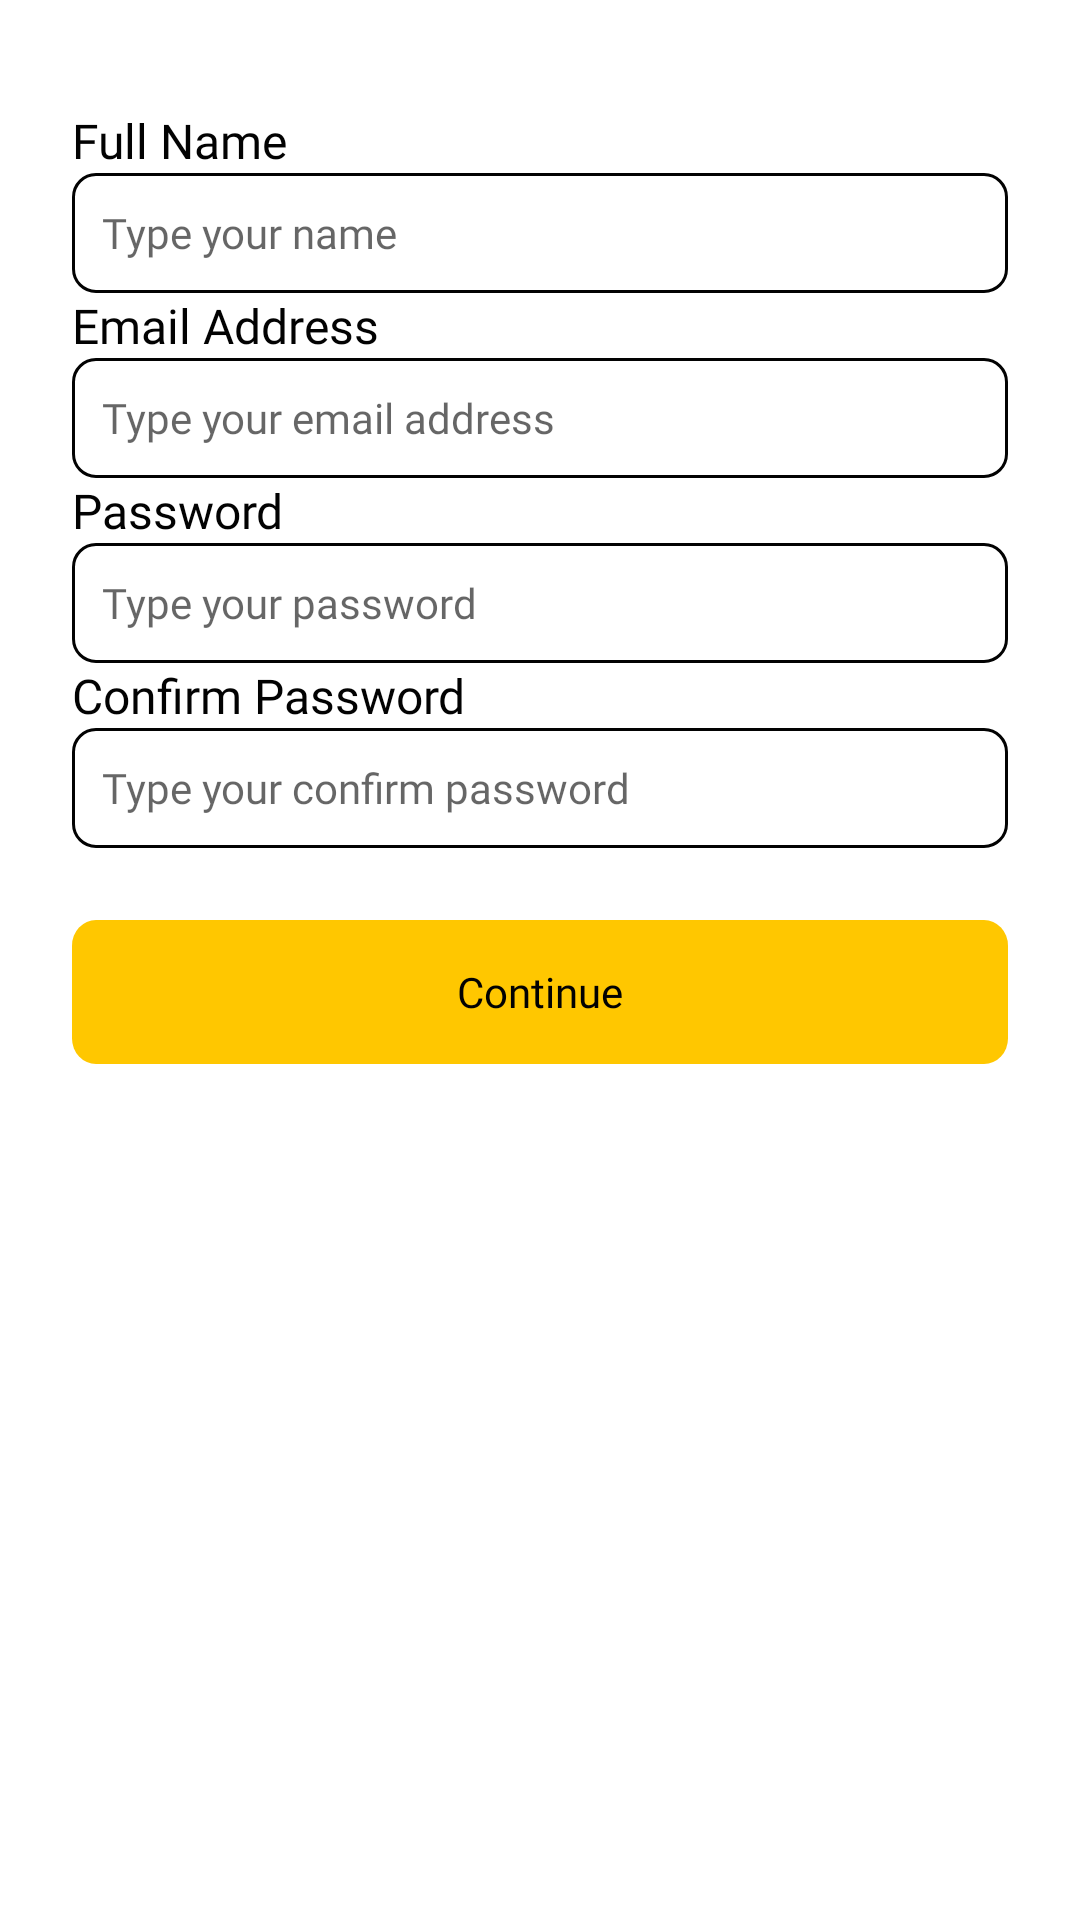

The Android layout XML behind this screen, and the referenced resources:
<!-- AndroidManifest.xml: application theme Theme.FoodMarket.NoActionBar -->
<!-- res/layout/fragment_sign_up.xml -->
<?xml version="1.0" encoding="utf-8"?>
<LinearLayout xmlns:android="http://schemas.android.com/apk/res/android"
    xmlns:tools="http://schemas.android.com/tools"
    android:layout_width="match_parent"
    android:layout_height="match_parent"
    android:layout_marginTop="24dp"
    android:paddingLeft="24dp"
    android:paddingTop="26dp"
    android:paddingRight="24dp"
    android:orientation="vertical"
    tools:context=".ui.auth.signup.SignUpFragment">


    <LinearLayout
        android:layout_width="match_parent"
        android:layout_height="match_parent"
        android:orientation="vertical">

        <TextView
            android:layout_width="match_parent"
            android:layout_height="wrap_content"
            android:text="Full Name"
            android:layout_marginTop="10dp"
            style="@style/TextView.PoppinsNormal16sp020202"
            />
        <EditText
            android:layout_width="match_parent"
            android:layout_height="wrap_content"
            android:hint="Type your name"
            android:padding="10dp"
            android:id="@+id/edtName"
            android:textColor="@color/text_color"
            style="@style/EditText.PoppinsNormal14sp020202"
            android:background="@drawable/shape_rectangel_edit_text"
            />

        <TextView
            android:layout_width="match_parent"
            android:layout_height="wrap_content"
            android:text="Email Address"
            style="@style/TextView.PoppinsNormal16sp020202"
            />
        <EditText
            android:layout_width="match_parent"
            android:layout_height="wrap_content"
            android:hint="Type your email address"
            android:padding="10dp"
            android:id="@+id/edtEmail"
            android:textColor="@color/text_color"
            style="@style/EditText.PoppinsNormal14sp020202"
            android:background="@drawable/shape_rectangel_edit_text"
            />

        <TextView
            android:layout_width="match_parent"
            android:layout_height="wrap_content"
            android:text="Password"
            style="@style/TextView.PoppinsNormal16sp020202"
            />

        <EditText
            android:id="@+id/edtPassword"
            style="@style/EditText.PoppinsNormal14sp020202"
            android:layout_width="match_parent"
            android:layout_height="wrap_content"
            android:hint="Type your password"
            android:textColor="@color/text_color"
            android:padding="10dp"
            android:inputType="textPassword"
            android:background="@drawable/shape_rectangel_edit_text"
            />

        <TextView
            android:layout_width="match_parent"
            android:layout_height="wrap_content"
            android:text="Confirm Password"
            style="@style/TextView.PoppinsNormal16sp020202"
            />

        <EditText
            android:id="@+id/edtConfirmedPassword"
            style="@style/EditText.PoppinsNormal14sp020202"
            android:layout_width="match_parent"
            android:layout_height="wrap_content"
            android:hint="Type your confirm password"
            android:padding="10dp"
            android:inputType="textPassword"
            android:textColor="@color/text_color"
            android:background="@drawable/shape_rectangel_edit_text"
            />

        <androidx.appcompat.widget.AppCompatButton
            android:id="@+id/btnContinue"
            android:layout_width="match_parent"
            android:layout_height="wrap_content"
            android:textAllCaps="false"
            android:text="Continue"
            style="@style/Button.Primary"
            android:layout_marginTop="24dp"
            ></androidx.appcompat.widget.AppCompatButton>

    </LinearLayout>

</LinearLayout>
<!-- resources referenced by this layout -->
<resources>
  <color name="text_color">#020202</color>
  <!-- drawable shape_rectangel_edit_text (drawable) -->
  <vector xmlns:android="http://schemas.android.com/apk/res/android"
      android:width="312dp"
      android:height="40dp"
      android:viewportWidth="312"
      android:viewportHeight="40">
    <path
        android:strokeWidth="1"
        android:pathData="M8,0.5L304,0.5A7.5,7.5 0,0 1,311.5 8L311.5,32A7.5,7.5 0,0 1,304 39.5L8,39.5A7.5,7.5 0,0 1,0.5 32L0.5,8A7.5,7.5 0,0 1,8 0.5z"
        android:fillColor="#00000000"
        android:strokeColor="#020202"/>
  </vector>
  <style name="Button.Primary">
          <item name="android:fontFamily">@font/poppinsregular</item>
          <item name="android:textSize">14sp</item>
          <item name="android:textColor">#020202</item>
          <item name="android:background">@drawable/shape_btn_primary</item>
      </style>
  <style name="EditText.PoppinsNormal14sp020202">
          <item name="android:fontFamily">@font/poppinsregular</item>
          <item name="android:textSize">14sp</item>
          <item name="android:textColor">#8D92A3</item>
      </style>
  <style name="TextView.PoppinsNormal16sp020202">
          <item name="android:fontFamily">@font/poppinsregular</item>
          <item name="android:textSize">16sp</item>
          <item name="android:textColor">#020202</item>
      </style>
  <style name="Theme.FoodMarket.NoActionBar" parent="Theme.MaterialComponents.DayNight.NoActionBar">
  
      </style>
  <!-- drawable shape_btn_primary (drawable) -->
  <vector xmlns:android="http://schemas.android.com/apk/res/android"
      android:width="312dp"
      android:height="45dp"
      android:viewportWidth="312"
      android:viewportHeight="45">
    <path
        android:pathData="M8,0L304,0A8,8 0,0 1,312 8L312,37A8,8 0,0 1,304 45L8,45A8,8 0,0 1,0 37L0,8A8,8 0,0 1,8 0z"
        android:fillColor="#FFC700"/>
  </vector>
</resources>
